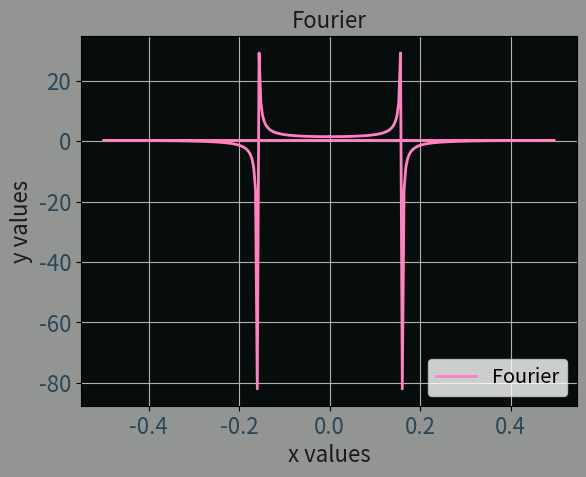

Python code for this plot:
import matplotlib.pyplot as plt
import numpy as np

t = np.arange(256)
sp = np.fft.fft(np.sin(t))
freq = np.fft.fftfreq(t.shape[-1])


def plot_exp():
    fig, ax = plt.subplots(1)

    ax.plot(freq, sp.real, 'xkcd:pink', label='Fourier', linewidth=2)
    ax.grid(visible=True)
    ax.set_title('Fourier', fontsize=16, color='0.1')
    ax.set_xlabel('x values', fontsize=16, color='0.1')
    ax.set_ylabel('y values', fontsize=16 ,color='0.1')
    ax.legend(loc='lower right', fontsize='x-large')

    ax.tick_params(labelcolor='xkcd:dark grey blue')
    fig.set_facecolor('xkcd:grey')
    ax.set_facecolor('xkcd:almost black')

    plt.xticks(fontsize=16)
    plt.yticks(fontsize=16)
    plt.show()

plot_exp()
